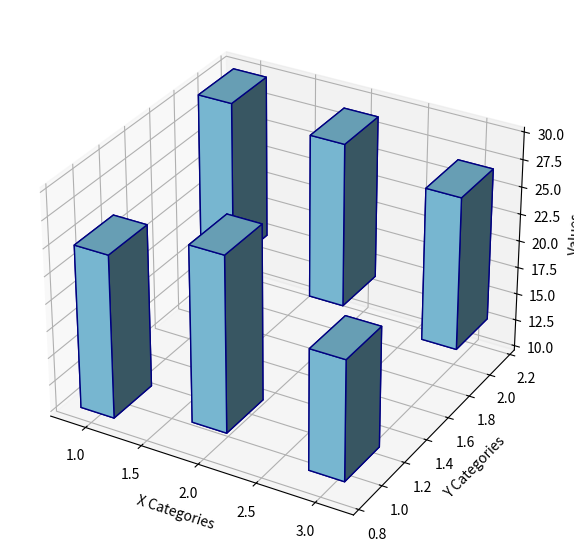

Recreate this plot in Python.
import matplotlib.pyplot as plt
import numpy as np

fig = plt.figure(figsize=(10, 7))
ax = fig.add_subplot(111, projection='3d')

# 1. Define your unique categories
x_centers = np.array([1, 2, 3])  # 3 categories
y_centers = np.array([1, 2])     # 2 categories

# 2. Create the grid coordinates
x_grid, y_grid = np.meshgrid(x_centers, y_centers)

# 3. CRITICAL: Flatten them to 1D arrays (Length becomes 3 * 2 = 6)
x_pos = x_grid.flatten()
y_pos = y_grid.flatten()

# Total number of boxes we are drawing is 6
num_boxes = len(x_pos) 

# 4. CRITICAL: Ensure ALL other arrays match 'num_boxes' (6 elements)
z_base = np.array([10, 12, 11, 15, 14, 13])      # Must be exactly length 6
z_top = np.array([25, 28, 22, 30, 29, 27])       # Must be exactly length 6
z_height = z_top - z_base                        # Automatically length 6

# 5. Box dimensions (Can be a single scalar OR a 1D array of length 6)
width = np.full(num_boxes, 0.3)                  # Length 6 array filled with 0.3
depth = np.full(num_boxes, 0.3)                  # Length 6 array filled with 0.3

# 6. Plotting - Shift x and y so bars are centered on their ticks
ax.bar3d(
    x_pos - 0.15, 
    y_pos - 0.15, 
    z_base, 
    width, 
    depth, 
    z_height, 
    color='skyblue', 
    edgecolor='navy'
)

ax.set_xlabel('X Categories')
ax.set_ylabel('Y Categories')
ax.set_zlabel('Values')

plt.show()
